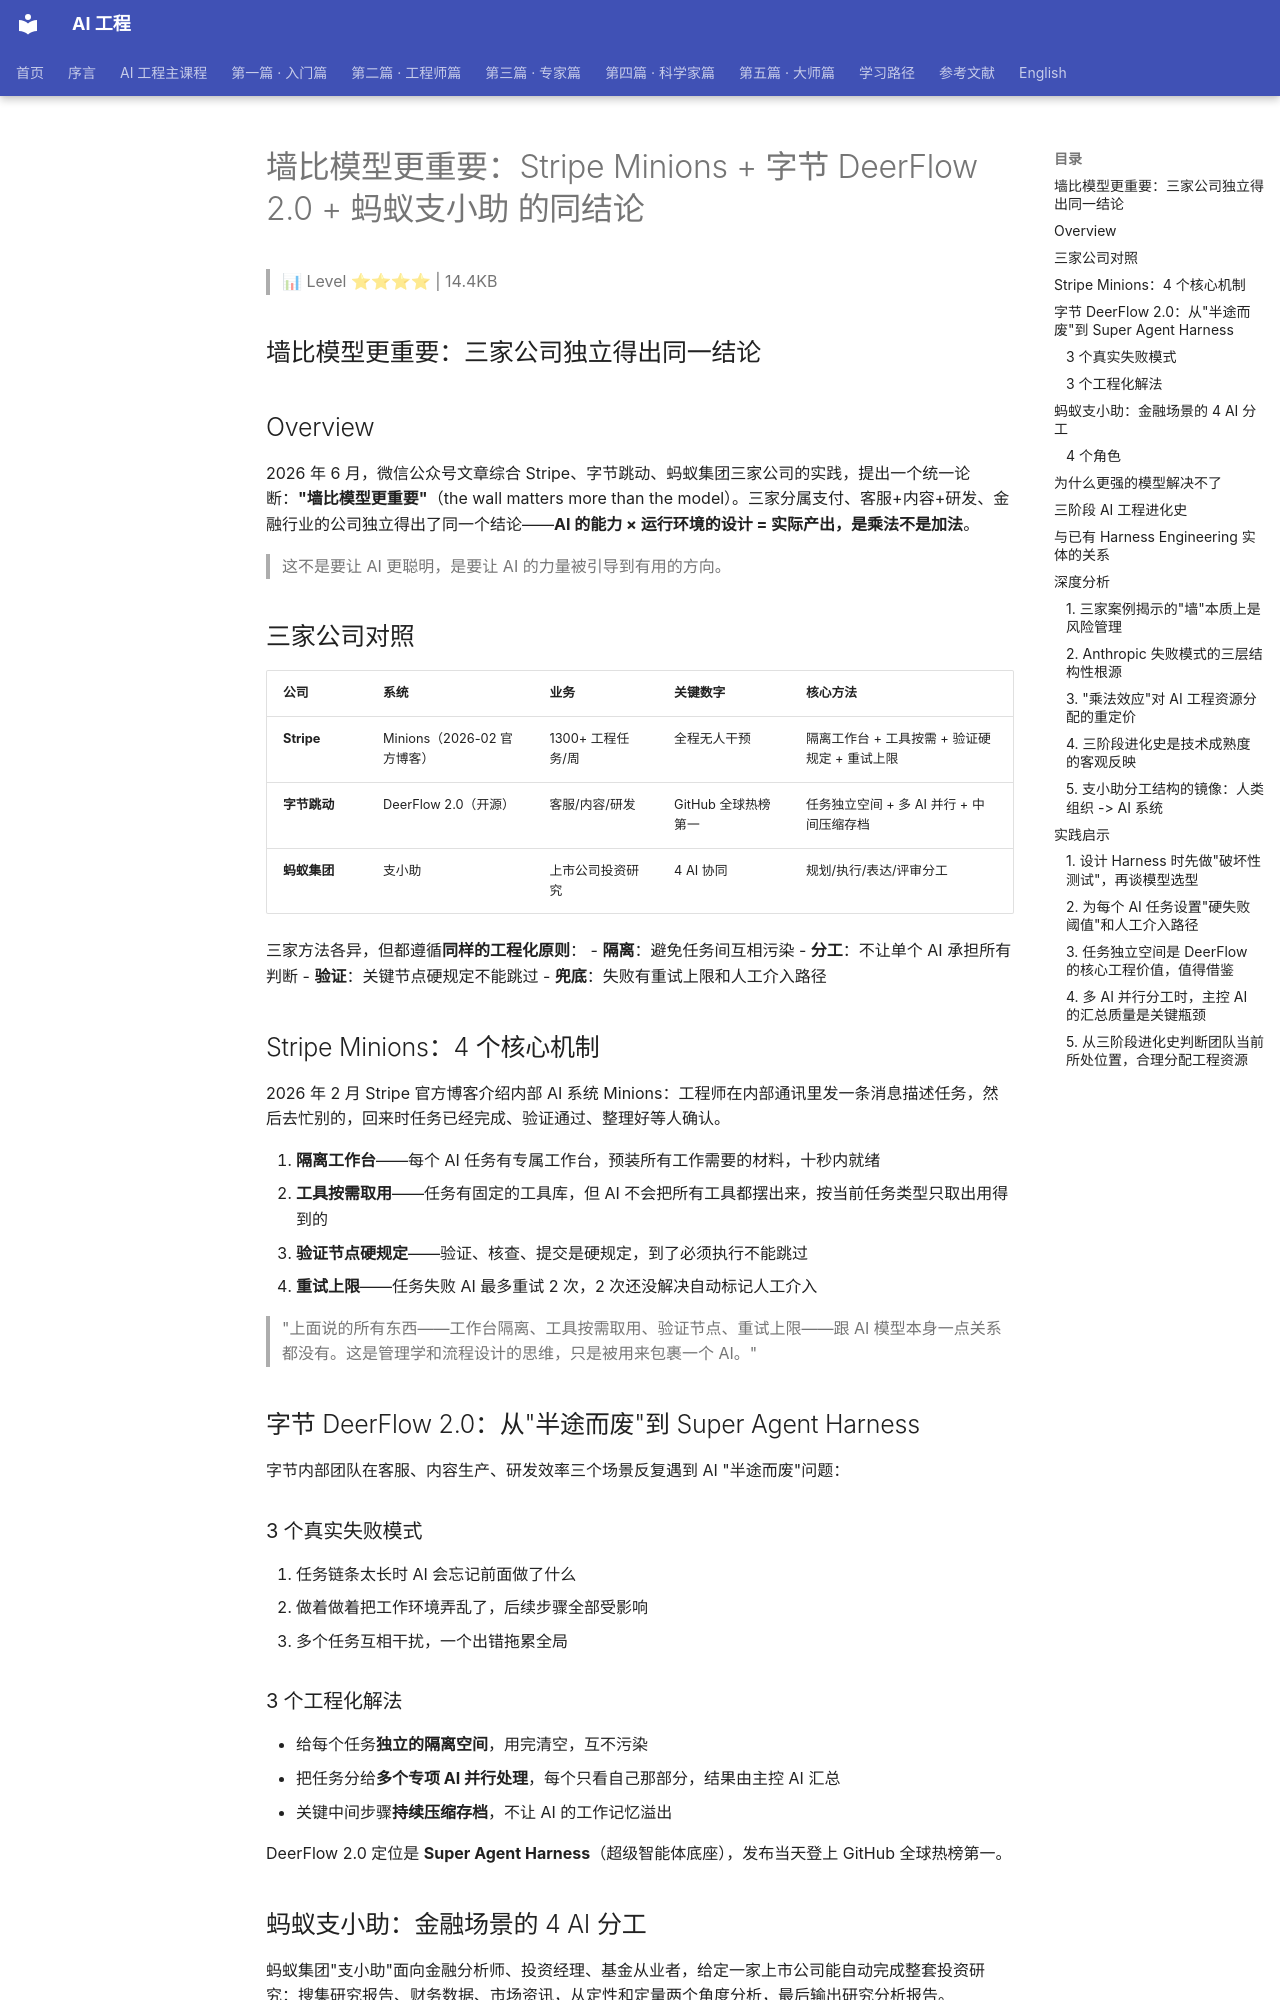

repository: QianJinGuo/wiki-book · page: ch05/078-stripe-minions-deerflow-2-0.html · generator: mkdocs

# 墙比模型更重要：Stripe Minions + 字节 DeerFlow 2.0 + 蚂蚁支小助 的同结论

> 📊 Level ⭐⭐⭐⭐ | 14.4KB

## 墙比模型更重要：三家公司独立得出同一结论

## Overview

2026 年 6 月，微信公众号文章综合 Stripe、字节跳动、蚂蚁集团三家公司的实践，提出一个统一论断：**"墙比模型更重要"**（the wall matters more than the model）。三家分属支付、客服+内容+研发、金融行业的公司独立得出了同一个结论——**AI 的能力 × 运行环境的设计 = 实际产出，是乘法不是加法**。

> 这不是要让 AI 更聪明，是要让 AI 的力量被引导到有用的方向。

## 三家公司对照

| 公司 | 系统 | 业务 | 关键数字 | 核心方法 |
|------|------|------|---------|---------|
| **Stripe** | Minions（2026-02 官方博客） | 1300+ 工程任务/周 | 全程无人干预 | 隔离工作台 + 工具按需 + 验证硬规定 + 重试上限 |
| **字节跳动** | DeerFlow 2.0（开源） | 客服/内容/研发 | GitHub 全球热榜第一 | 任务独立空间 + 多 AI 并行 + 中间压缩存档 |
| **蚂蚁集团** | 支小助 | 上市公司投资研究 | 4 AI 协同 | 规划/执行/表达/评审分工 |

三家方法各异，但都遵循**同样的工程化原则**：
- **隔离**：避免任务间互相污染
- **分工**：不让单个 AI 承担所有判断
- **验证**：关键节点硬规定不能跳过
- **兜底**：失败有重试上限和人工介入路径

## Stripe Minions：4 个核心机制

2026 年 2 月 Stripe 官方博客介绍内部 AI 系统 Minions：工程师在内部通讯里发一条消息描述任务，然后去忙别的，回来时任务已经完成、验证通过、整理好等人确认。

1. **隔离工作台**——每个 AI 任务有专属工作台，预装所有工作需要的材料，十秒内就绪
2. **工具按需取用**——任务有固定的工具库，但 AI 不会把所有工具都摆出来，按当前任务类型只取出用得到的
3. **验证节点硬规定**——验证、核查、提交是硬规定，到了必须执行不能跳过
4. **重试上限**——任务失败 AI 最多重试 2 次，2 次还没解决自动标记人工介入

> "上面说的所有东西——工作台隔离、工具按需取用、验证节点、重试上限——跟 AI 模型本身一点关系都没有。这是管理学和流程设计的思维，只是被用来包裹一个 AI。"

## 字节 DeerFlow 2.0：从"半途而废"到 Super Agent Harness

字节内部团队在客服、内容生产、研发效率三个场景反复遇到 AI "半途而废"问题：

### 3 个真实失败模式

1. 任务链条太长时 AI 会忘记前面做了什么
2. 做着做着把工作环境弄乱了，后续步骤全部受影响
3. 多个任务互相干扰，一个出错拖累全局

### 3 个工程化解法

- 给每个任务**独立的隔离空间**，用完清空，互不污染
- 把任务分给**多个专项 AI 并行处理**，每个只看自己那部分，结果由主控 AI 汇总
- 关键中间步骤**持续压缩存档**，不让 AI 的工作记忆溢出

DeerFlow 2.0 定位是 **Super Agent Harness**（超级智能体底座），发布当天登上 GitHub 全球热榜第一。

## 蚂蚁支小助：金融场景的 4 AI 分工

蚂蚁集团"支小助"面向金融分析师、投资经理、基金从业者，给定一家上市公司能自动完成整套投资研究：搜集研究报告、财务数据、市场资讯，从定性和定量两个角度分析，最后输出研究分析报告。

### 4 个角色

| 角色 | 职责 |
|------|------|
| 规划 | 任务分解 |
| 执行 | 数据收集 + 分析 |
| 表达 | 整理输出 |
| 评审 | 最终质量把关 |

> 蚂蚁的解释：金融分析信息太密集，每个细分领域都需要专业判断，单个人脑（或单个 AI）根本装不下。人类团队的解法是分工，支小助做的是让 AI 系统复现这个分工结构。
